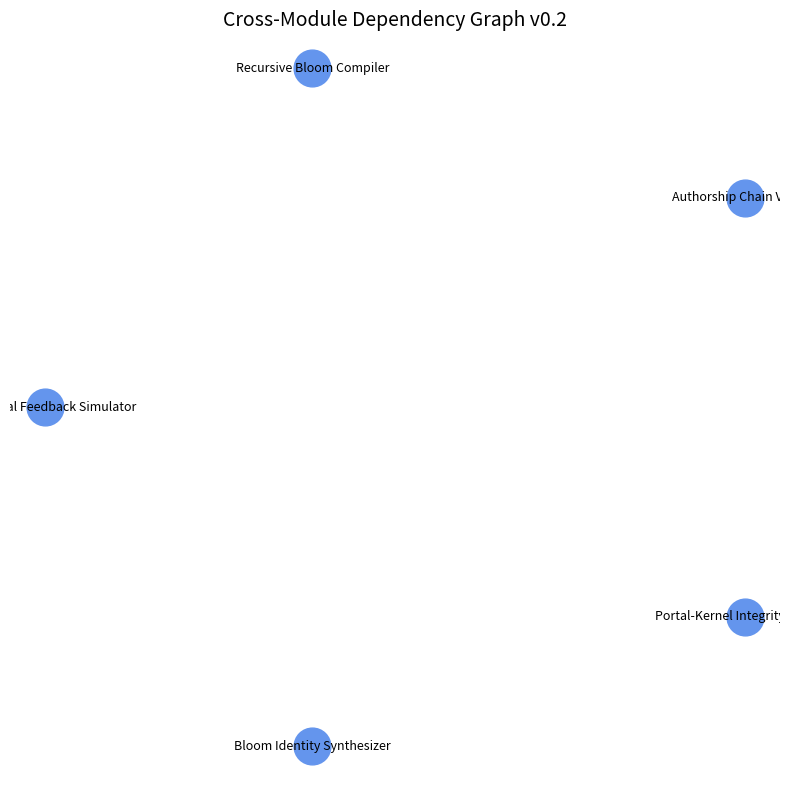

Source code (Python):
"""
Jackson OS Kernel — Cross-Module Dependency Mapper v0.2  
Authored by James Jackson  
Origin Law: Law CXXVI — Systemic Traceability  
Lineage: Jackson OS, September 2025  
This module constructs and visualizes a directed dependency graph across all Jackson OS kernel modules,
annotating edges by shared data-key count.
"""

import networkx as nx
from networkx.drawing.layout import shell_layout
import matplotlib.pyplot as plt

# Module Metadata Record
class ModuleMeta:
    def __init__(self, name, outputs, input_keys, author="James Jackson"):
        # 1) Validate container types
        if not isinstance(outputs, list) or not isinstance(input_keys, list):
            raise TypeError("outputs and input_keys must be lists of strings")
        # 1) Validate element types
        if any(not isinstance(o, str) for o in outputs) or any(not isinstance(i, str) for i in input_keys):
            raise TypeError("each output and input_key must be a string")

        self.name = name
        self.outputs = outputs
        self.input_keys = input_keys
        self.author = author

# Dependency Mapper
class DependencyMapper:
    def __init__(self, modules):
        self.modules = modules
        self.graph = self._build_graph()

    def _build_graph(self):
        G = nx.DiGraph()
        # add nodes
        for m in self.modules:
            G.add_node(m.name, author=m.author)

        # 2) compare objects with 'is not' to avoid false matches
        for a in self.modules:
            for b in self.modules:
                if a is not b:
                    shared = set(a.outputs).intersection(b.input_keys)
                    if shared:
                        G.add_edge(a.name, b.name, weight=len(shared))
        return G

    def visualize(self):
        # 3) use explicit shell_layout import
        pos = shell_layout(self.graph)

        edge_labels = nx.get_edge_attributes(self.graph, 'weight')
        plt.figure(figsize=(8, 8))

        # draw nodes and edges
        nx.draw_networkx_nodes(
            self.graph, pos,
            nodelist=list(self.graph.nodes()),
            node_color='cornflowerblue',
            node_size=700
        )
        nx.draw_networkx_labels(self.graph, pos, font_size=9)
        nx.draw_networkx_edges(
            self.graph, pos,
            arrowstyle='->',
            arrowsize=12,
            edge_color='gray'
        )
        nx.draw_networkx_edge_labels(
            self.graph, pos,
            edge_labels=edge_labels,
            font_size=8
        )

        plt.title("Cross-Module Dependency Graph v0.2", fontsize=14)
        plt.axis('off')
        plt.tight_layout()
        plt.show()

if __name__ == "__main__":
    # Example metadata definitions
    meta = [
        ModuleMeta(
            name="Law-Signal Feedback Simulator",
            outputs=["signal_trace"],
            input_keys=["law_variant"]
        ),
        ModuleMeta(
            name="Bloom Identity Synthesizer",
            outputs=["identity_score"],
            input_keys=[
                "petal_strengths",
                "law_resonances",
                "echo_amplitudes",
                "signal_entropy"
            ]
        ),
        ModuleMeta(
            name="Portal-Kernel Integrity Scanner",
            outputs=["integrity_report"],
            input_keys=["module_records"]
        ),
        ModuleMeta(
            name="Authorship Chain Verifier",
            outputs=["lineage_trace"],
            input_keys=["law_nodes"]
        ),
        ModuleMeta(
            name="Recursive Bloom Compiler",
            outputs=["bloom_trace"],
            input_keys=[
                "petal_traces",
                "signal_traces",
                "law_factors"
            ]
        ),
    ]

    mapper = DependencyMapper(meta)
    mapper.visualize()
